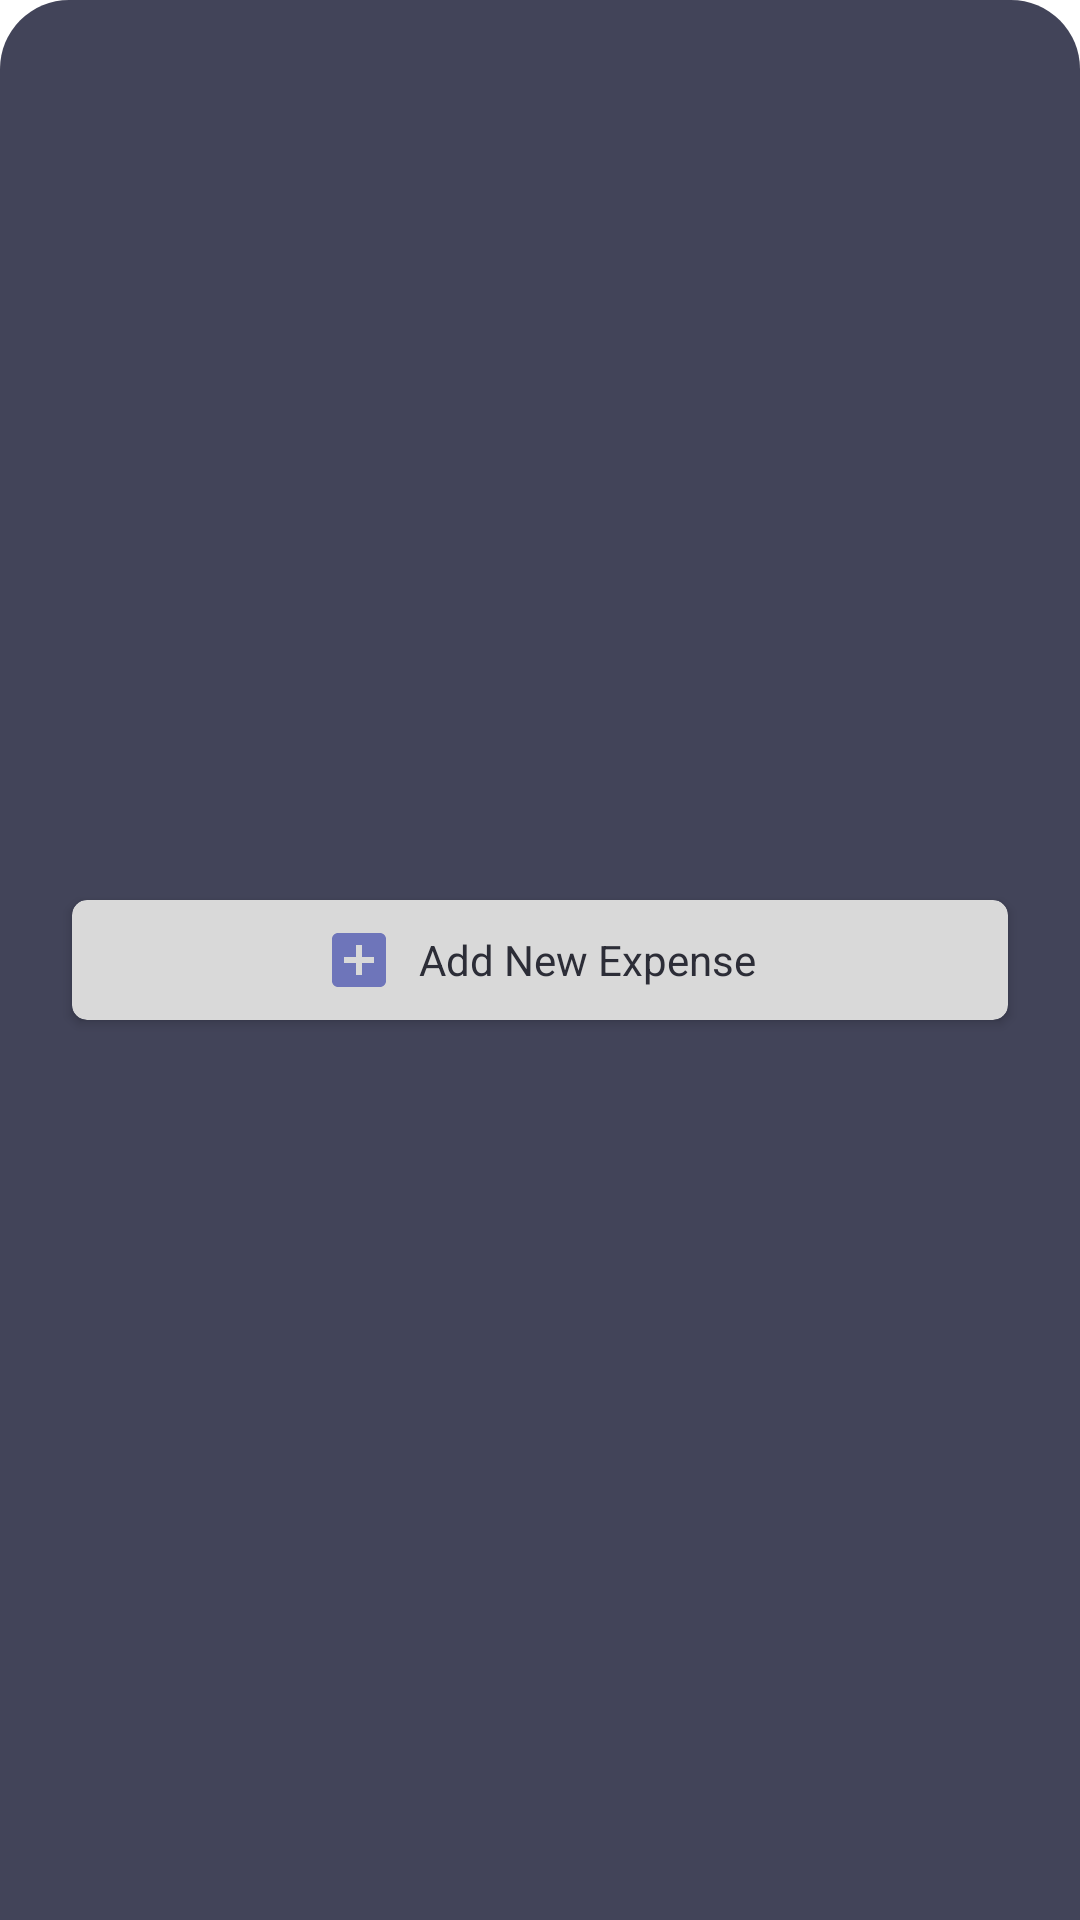

Here is an Android app screen rendered from its layout file. Give the layout XML and the strings, colors and styles it references.
<!-- AndroidManifest.xml: application theme Theme.BINARCHPLATINUM -->
<!-- res/layout/comp_btn_add_expense.xml -->
<?xml version="1.0" encoding="utf-8"?>
<androidx.constraintlayout.widget.ConstraintLayout xmlns:android="http://schemas.android.com/apk/res/android"
    xmlns:app="http://schemas.android.com/apk/res-auto"
    xmlns:tools="http://schemas.android.com/tools"
    android:layout_width="match_parent"
    android:layout_height="wrap_content"
    android:background="@drawable/bg_btn_add_expense">

    <androidx.cardview.widget.CardView
        android:id="@+id/cv_add_data"
        android:layout_width="match_parent"
        android:layout_height="wrap_content"
        android:layout_margin="24dp"
        app:cardBackgroundColor="@color/light_grey"
        app:cardCornerRadius="5dp"
        app:layout_constraintBottom_toBottomOf="parent"
        app:layout_constraintEnd_toEndOf="parent"
        app:layout_constraintStart_toStartOf="parent"
        app:layout_constraintTop_toTopOf="parent">

        <LinearLayout
            android:layout_width="match_parent"
            android:layout_height="wrap_content"
            android:layout_marginVertical="8dp"
            android:gravity="center"
            android:orientation="horizontal"
            tools:ignore="UseCompoundDrawables">

            <ImageView
                android:layout_width="wrap_content"
                android:layout_height="wrap_content"
                android:layout_marginEnd="8dp"
                android:src="@drawable/ic_btn_plus"
                tools:ignore="ContentDescription" />

            <TextView
                android:layout_width="wrap_content"
                android:layout_height="wrap_content"
                android:text="@string/home_activity_text_btn_add_expense"
                android:textColor="@color/color_primary" />
        </LinearLayout>

    </androidx.cardview.widget.CardView>

</androidx.constraintlayout.widget.ConstraintLayout>
<!-- resources referenced by this layout -->
<resources>
  <color name="color_primary">#2C2D37</color>
  <color name="light_grey">#D9D9D9</color>
  <!-- drawable bg_btn_add_expense (drawable) -->
  <?xml version="1.0" encoding="utf-8"?>
  <shape xmlns:android="http://schemas.android.com/apk/res/android"
      android:shape="rectangle">
  
      <gradient
          android:angle="270"
          android:endColor="@color/color_secondary"
          android:startColor="@color/color_secondary" />
  
      <corners
          android:topLeftRadius="23dp"
          android:topRightRadius="23dp" />
  
  </shape>
  <!-- drawable ic_btn_plus (drawable) -->
  <vector android:height="24dp" android:tint="@color/dark_purple"
      android:viewportHeight="24" android:viewportWidth="24"
      android:width="24dp" xmlns:android="http://schemas.android.com/apk/res/android">
      <path android:fillColor="@color/light_purple" android:pathData="M19,3L5,3c-1.11,0 -2,0.9 -2,2v14c0,1.1 0.89,2 2,2h14c1.1,0 2,-0.9 2,-2L21,5c0,-1.1 -0.9,-2 -2,-2zM17,13h-4v4h-2v-4L7,13v-2h4L11,7h2v4h4v2z"/>
  </vector>
  <string name="home_activity_text_btn_add_expense">Add New Expense</string>
  <style name="Theme.BINARCHPLATINUM" parent="Theme.MaterialComponents.DayNight.DarkActionBar">
          
          <item name="colorPrimary">@color/purple_500</item>
          <item name="colorPrimaryVariant">@color/purple_700</item>
          <item name="colorOnPrimary">@color/white</item>
          
          <item name="colorSecondary">@color/teal_200</item>
          <item name="colorSecondaryVariant">@color/teal_700</item>
          <item name="colorOnSecondary">@color/black</item>
          
          <item name="android:statusBarColor">?attr/colorPrimaryVariant</item>
          
  
          
          <item name="bottomSheetDialogTheme">@style/AppBottomSheetDialogTheme</item>
      </style>
  <color name="color_secondary">#424459</color>
  <color name="dark_purple">#6E75BA</color>
  <color name="light_purple">#AEB3E9</color>
  <color name="purple_500">#FF6200EE</color>
  <color name="purple_700">#FF3700B3</color>
  <color name="white">#FFFFFFFF</color>
  <color name="teal_200">#FF03DAC5</color>
  <color name="teal_700">#FF018786</color>
  <color name="black">#FF000000</color>
  <style name="AppBottomSheetDialogTheme" parent="Theme.Design.Light.BottomSheetDialog">
          <item name="bottomSheetStyle">@style/AppModalStyle</item>
      </style>
  <style name="AppModalStyle" parent="Widget.Design.BottomSheet.Modal">
          <item name="android:background">@drawable/layout_bg_add</item>
      </style>
  <!-- drawable layout_bg_add (drawable) -->
  <?xml version="1.0" encoding="utf-8"?>
  <shape xmlns:android="http://schemas.android.com/apk/res/android">
      <solid android:color="@color/color_secondary"/>
      <stroke android:width="3dp" android:color="@color/color_secondary" />
      <corners
          android:topLeftRadius="20dp"
          android:topRightRadius="20dp"
          />
  </shape>
</resources>
